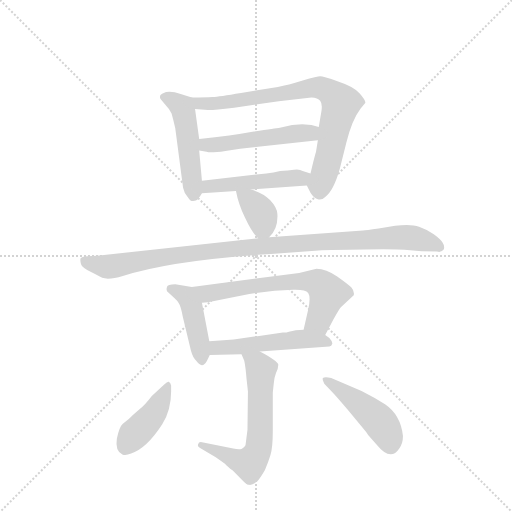
t = 0.00 s
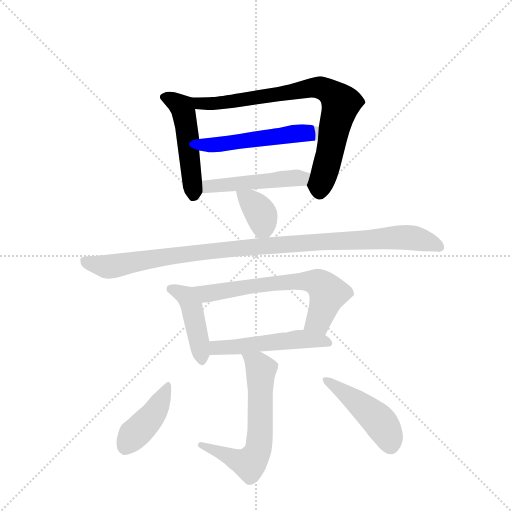
t = 1.80 s
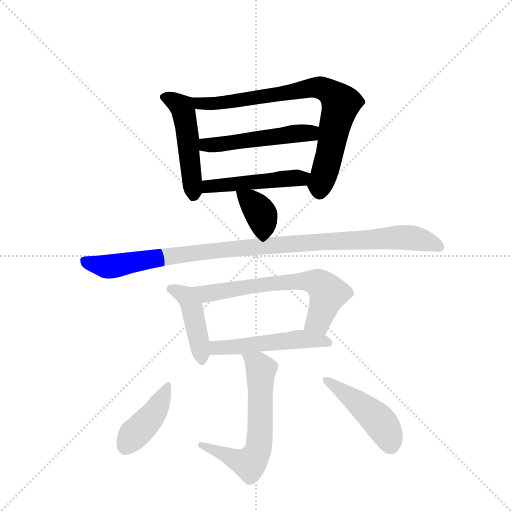
t = 3.59 s
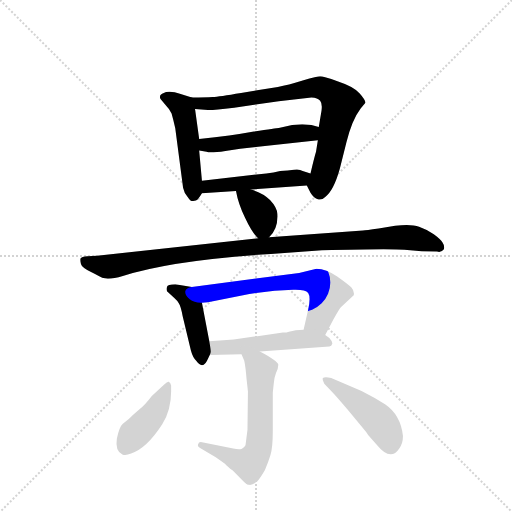
t = 5.39 s
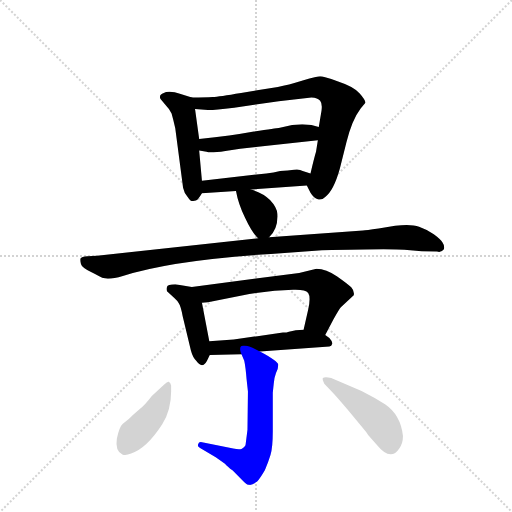
t = 7.18 s
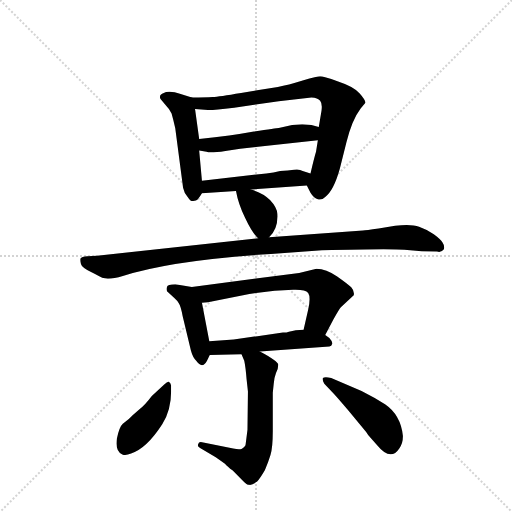
t = 8.98 s

The animated SVG that drew these frames (rendered in a browser with its animation timeline set to each time). Animation: 12 CSS @keyframes rules; one cycle of 8.98 s.

<svg version="1.1" viewBox="0 0 1024 1024" xmlns="http://www.w3.org/2000/svg">
  <g stroke="lightgray" stroke-dasharray="1,1" stroke-width="1" transform="scale(4, 4)">
    <line x1="0" y1="0" x2="256" y2="256"></line>
    <line x1="256" y1="0" x2="0" y2="256"></line>
    <line x1="128" y1="0" x2="128" y2="256"></line>
    <line x1="0" y1="128" x2="256" y2="128"></line>
  </g>
  <g transform="scale(0.92, -0.92) translate(60, -900)">
    <style type="text/css">
      
        @keyframes keyframes0 {
          from {
            stroke: blue;
            stroke-dashoffset: 492;
            stroke-width: 128;
          }
          62% {
            animation-timing-function: step-end;
            stroke: blue;
            stroke-dashoffset: 0;
            stroke-width: 128;
          }
          to {
            stroke: black;
            stroke-width: 1024;
          }
        }
        #make-me-a-hanzi-animation-0 {
          animation: keyframes0 0.650390625s both;
          animation-delay: 0s;
          animation-timing-function: linear;
        }
      
        @keyframes keyframes1 {
          from {
            stroke: blue;
            stroke-dashoffset: 788;
            stroke-width: 128;
          }
          72% {
            animation-timing-function: step-end;
            stroke: blue;
            stroke-dashoffset: 0;
            stroke-width: 128;
          }
          to {
            stroke: black;
            stroke-width: 1024;
          }
        }
        #make-me-a-hanzi-animation-1 {
          animation: keyframes1 0.8912760416666666s both;
          animation-delay: 0.650390625s;
          animation-timing-function: linear;
        }
      
        @keyframes keyframes2 {
          from {
            stroke: blue;
            stroke-dashoffset: 510;
            stroke-width: 128;
          }
          62% {
            animation-timing-function: step-end;
            stroke: blue;
            stroke-dashoffset: 0;
            stroke-width: 128;
          }
          to {
            stroke: black;
            stroke-width: 1024;
          }
        }
        #make-me-a-hanzi-animation-2 {
          animation: keyframes2 0.6650390625s both;
          animation-delay: 1.5416666666666665s;
          animation-timing-function: linear;
        }
      
        @keyframes keyframes3 {
          from {
            stroke: blue;
            stroke-dashoffset: 483;
            stroke-width: 128;
          }
          61% {
            animation-timing-function: step-end;
            stroke: blue;
            stroke-dashoffset: 0;
            stroke-width: 128;
          }
          to {
            stroke: black;
            stroke-width: 1024;
          }
        }
        #make-me-a-hanzi-animation-3 {
          animation: keyframes3 0.64306640625s both;
          animation-delay: 2.2067057291666665s;
          animation-timing-function: linear;
        }
      
        @keyframes keyframes4 {
          from {
            stroke: blue;
            stroke-dashoffset: 366;
            stroke-width: 128;
          }
          54% {
            animation-timing-function: step-end;
            stroke: blue;
            stroke-dashoffset: 0;
            stroke-width: 128;
          }
          to {
            stroke: black;
            stroke-width: 1024;
          }
        }
        #make-me-a-hanzi-animation-4 {
          animation: keyframes4 0.5478515625s both;
          animation-delay: 2.8497721354166665s;
          animation-timing-function: linear;
        }
      
        @keyframes keyframes5 {
          from {
            stroke: blue;
            stroke-dashoffset: 1034;
            stroke-width: 128;
          }
          77% {
            animation-timing-function: step-end;
            stroke: blue;
            stroke-dashoffset: 0;
            stroke-width: 128;
          }
          to {
            stroke: black;
            stroke-width: 1024;
          }
        }
        #make-me-a-hanzi-animation-5 {
          animation: keyframes5 1.0914713541666667s both;
          animation-delay: 3.3976236979166665s;
          animation-timing-function: linear;
        }
      
        @keyframes keyframes6 {
          from {
            stroke: blue;
            stroke-dashoffset: 435;
            stroke-width: 128;
          }
          59% {
            animation-timing-function: step-end;
            stroke: blue;
            stroke-dashoffset: 0;
            stroke-width: 128;
          }
          to {
            stroke: black;
            stroke-width: 1024;
          }
        }
        #make-me-a-hanzi-animation-6 {
          animation: keyframes6 0.60400390625s both;
          animation-delay: 4.489095052083333s;
          animation-timing-function: linear;
        }
      
        @keyframes keyframes7 {
          from {
            stroke: blue;
            stroke-dashoffset: 650;
            stroke-width: 128;
          }
          68% {
            animation-timing-function: step-end;
            stroke: blue;
            stroke-dashoffset: 0;
            stroke-width: 128;
          }
          to {
            stroke: black;
            stroke-width: 1024;
          }
        }
        #make-me-a-hanzi-animation-7 {
          animation: keyframes7 0.7789713541666666s both;
          animation-delay: 5.093098958333333s;
          animation-timing-function: linear;
        }
      
        @keyframes keyframes8 {
          from {
            stroke: blue;
            stroke-dashoffset: 512;
            stroke-width: 128;
          }
          63% {
            animation-timing-function: step-end;
            stroke: blue;
            stroke-dashoffset: 0;
            stroke-width: 128;
          }
          to {
            stroke: black;
            stroke-width: 1024;
          }
        }
        #make-me-a-hanzi-animation-8 {
          animation: keyframes8 0.6666666666666666s both;
          animation-delay: 5.8720703125s;
          animation-timing-function: linear;
        }
      
        @keyframes keyframes9 {
          from {
            stroke: blue;
            stroke-dashoffset: 623;
            stroke-width: 128;
          }
          67% {
            animation-timing-function: step-end;
            stroke: blue;
            stroke-dashoffset: 0;
            stroke-width: 128;
          }
          to {
            stroke: black;
            stroke-width: 1024;
          }
        }
        #make-me-a-hanzi-animation-9 {
          animation: keyframes9 0.7569986979166666s both;
          animation-delay: 6.538736979166667s;
          animation-timing-function: linear;
        }
      
        @keyframes keyframes10 {
          from {
            stroke: blue;
            stroke-dashoffset: 421;
            stroke-width: 128;
          }
          58% {
            animation-timing-function: step-end;
            stroke: blue;
            stroke-dashoffset: 0;
            stroke-width: 128;
          }
          to {
            stroke: black;
            stroke-width: 1024;
          }
        }
        #make-me-a-hanzi-animation-10 {
          animation: keyframes10 0.5926106770833334s both;
          animation-delay: 7.295735677083334s;
          animation-timing-function: linear;
        }
      
        @keyframes keyframes11 {
          from {
            stroke: blue;
            stroke-dashoffset: 459;
            stroke-width: 128;
          }
          60% {
            animation-timing-function: step-end;
            stroke: blue;
            stroke-dashoffset: 0;
            stroke-width: 128;
          }
          to {
            stroke: black;
            stroke-width: 1024;
          }
        }
        #make-me-a-hanzi-animation-11 {
          animation: keyframes11 0.62353515625s both;
          animation-delay: 7.888346354166667s;
          animation-timing-function: linear;
        }
      
    </style>
    
      <path d="M 379 507 L 373 573 L 373 598 L 364 663 C 361 687 361 687 357 688 L 331 696 Q 316 702 301 700 Q 290 696 288 692 Q 287 687 289 685 L 299 673 Q 308 664 313 653 Q 317 639 321 621 L 338 492 Q 340 481 348 472 Q 354 462 360 463 Q 367 464 369 466 Q 371 467 379 480 C 381 483 381 483 379 507 Z" fill="lightgray"></path>
    
      <path d="M 631 595 L 627 570 Q 623 557 615 523 C 608 495 606 499 607 497 L 615 481 Q 623 468 631 467 Q 640 465 647 472 Q 665 484 679 534 L 693 590 Q 705 639 724 664 L 734 676 Q 736 681 722 697 Q 709 712 675 723 Q 642 734 636 734 Q 631 734 598 725 Q 566 715 544 711 L 464 698 Q 416 690 402 689 Q 388 688 357 688 C 327 688 334 665 364 663 L 392 661 Q 399 660 449 666 L 546 680 L 617 688 Q 631 687 636 681 Q 641 675 639 660 L 633 624 L 631 595 Z" fill="lightgray"></path>
    
      <path d="M 501 581 L 631 595 C 661 598 662 617 633 624 L 617 628 L 597 630 L 575 628 L 546 622 Q 541 622 492 614 Q 444 605 373 598 C 343 595 344 579 373 573 L 389 570 Q 397 567 430 572 Q 463 577 501 581 Z" fill="lightgray"></path>
    
      <path d="M 615 523 L 598 528 Q 591 533 579 531 Q 567 529 549 528 Q 535 524 519 523 L 379 507 C 349 504 349 478 379 480 L 453 485 L 486 488 L 607 497 C 637 499 644 515 615 523 Z" fill="lightgray"></path>
    
      <path d="M 525 384 Q 545 403 543 435 Q 542 449 527 465 Q 513 480 486 488 C 457 497 450 499 453 485 Q 458 457 473 426 Q 488 394 501 382 C 512 371 512 371 525 384 Z" fill="lightgray"></path>
    
      <path d="M 529 348 L 640 356 Q 794 360 819 357 L 857 354 L 890 353 Q 899 350 905 358 Q 907 366 902 373 Q 898 380 883 391 Q 868 401 851 407 Q 834 413 799 409 L 763 403 Q 735 399 729 399 L 525 384 L 501 382 L 151 344 L 130 343 Q 117 342 115 338 Q 114 334 116 326 Q 118 318 139 308 Q 161 297 162 296 Q 177 291 207 300 Q 312 334 529 348 Z" fill="lightgray"></path>
    
      <path d="M 395 158 L 379 242 C 373 271 373 273 357 276 L 321 282 Q 304 282 303 276 Q 301 272 303 267 L 319 252 Q 326 246 329 240 Q 333 234 337 213 L 355 138 Q 359 123 367 115 Q 380 97 390 116 L 396 128 C 399 135 399 135 395 158 Z" fill="lightgray"></path>
    
      <path d="M 379 242 L 392 243 L 482 261 L 537 268 L 577 270 Q 604 271 610 263 Q 616 254 610 227 L 600 183 C 593 154 633 145 647 172 L 665 206 Q 678 229 681 232 L 709 258 Q 711 267 704 275 Q 697 282 673 299 Q 649 316 628 316 L 608 311 Q 589 305 569 304 L 357 276 C 327 272 349 240 379 242 Z" fill="lightgray"></path>
    
      <path d="M 583 182 L 568 179 Q 564 177 555 177 L 448 162 L 395 158 C 365 156 366 127 396 128 L 465 130 L 505 136 L 656 147 Q 661 147 662 152 Q 664 156 656 165 L 647 172 C 631 185 630 185 600 183 L 583 182 Z" fill="lightgray"></path>
    
      <path d="M 533 46 L 535 65 Q 536 79 540 89 Q 545 99 545 107 Q 545 115 505 136 C 479 150 453 158 465 130 L 471 116 Q 474 102 476 76 L 479 49 L 478 -34 L 474 -66 Q 474 -71 465 -76 Q 459 -78 447 -75 L 382 -62 Q 372 -59 371 -65 Q 368 -70 375 -74 L 409 -94 L 429 -108 Q 434 -114 446 -123 L 469 -146 Q 476 -154 482 -154 Q 488 -155 499 -147 Q 505 -141 516 -122 Q 523 -105 528 -89 Q 533 -73 533 -38 L 533 46 Z" fill="lightgray"></path>
    
      <path d="M 312 49 L 312 62 Q 311 68 307 70 Q 304 71 297 64 L 270 39 Q 255 19 242 9 Q 229 -2 220 -11 L 207 -21 Q 199 -28 194 -54 Q 190 -81 206 -88 Q 213 -91 225 -86 Q 259 -75 293 -22 Q 312 9 312 49 Z" fill="lightgray"></path>
    
      <path d="M 645 66 L 661 49 Q 671 39 696 9 L 736 -39 Q 740 -46 746 -52 L 759 -67 Q 789 -104 808 -75 Q 816 -64 816 -48 Q 811 -2 777 21 Q 754 36 726 50 L 660 78 Q 646 82 642 78 Q 640 75 645 66 Z" fill="lightgray"></path>
    
    
      <clipPath id="make-me-a-hanzi-clip-0">
        <path d="M 379 507 L 373 573 L 373 598 L 364 663 C 361 687 361 687 357 688 L 331 696 Q 316 702 301 700 Q 290 696 288 692 Q 287 687 289 685 L 299 673 Q 308 664 313 653 Q 317 639 321 621 L 338 492 Q 340 481 348 472 Q 354 462 360 463 Q 367 464 369 466 Q 371 467 379 480 C 381 483 381 483 379 507 Z"></path>
      </clipPath>
      <path clip-path="url(#make-me-a-hanzi-clip-0)" d="M 298 690 L 338 662 L 361 476" fill="none" id="make-me-a-hanzi-animation-0" stroke-dasharray="364 728" stroke-linecap="round"></path>
    
      <clipPath id="make-me-a-hanzi-clip-1">
        <path d="M 631 595 L 627 570 Q 623 557 615 523 C 608 495 606 499 607 497 L 615 481 Q 623 468 631 467 Q 640 465 647 472 Q 665 484 679 534 L 693 590 Q 705 639 724 664 L 734 676 Q 736 681 722 697 Q 709 712 675 723 Q 642 734 636 734 Q 631 734 598 725 Q 566 715 544 711 L 464 698 Q 416 690 402 689 Q 388 688 357 688 C 327 688 334 665 364 663 L 392 661 Q 399 660 449 666 L 546 680 L 617 688 Q 631 687 636 681 Q 641 675 639 660 L 633 624 L 631 595 Z"></path>
      </clipPath>
      <path clip-path="url(#make-me-a-hanzi-clip-1)" d="M 366 684 L 374 675 L 436 678 L 612 709 L 636 709 L 657 700 L 681 676 L 635 483" fill="none" id="make-me-a-hanzi-animation-1" stroke-dasharray="660 1320" stroke-linecap="round"></path>
    
      <clipPath id="make-me-a-hanzi-clip-2">
        <path d="M 501 581 L 631 595 C 661 598 662 617 633 624 L 617 628 L 597 630 L 575 628 L 546 622 Q 541 622 492 614 Q 444 605 373 598 C 343 595 344 579 373 573 L 389 570 Q 397 567 430 572 Q 463 577 501 581 Z"></path>
      </clipPath>
      <path clip-path="url(#make-me-a-hanzi-clip-2)" d="M 378 579 L 388 585 L 615 611 L 627 617" fill="none" id="make-me-a-hanzi-animation-2" stroke-dasharray="382 764" stroke-linecap="round"></path>
    
      <clipPath id="make-me-a-hanzi-clip-3">
        <path d="M 615 523 L 598 528 Q 591 533 579 531 Q 567 529 549 528 Q 535 524 519 523 L 379 507 C 349 504 349 478 379 480 L 453 485 L 486 488 L 607 497 C 637 499 644 515 615 523 Z"></path>
      </clipPath>
      <path clip-path="url(#make-me-a-hanzi-clip-3)" d="M 386 487 L 404 497 L 595 512 L 609 518" fill="none" id="make-me-a-hanzi-animation-3" stroke-dasharray="355 710" stroke-linecap="round"></path>
    
      <clipPath id="make-me-a-hanzi-clip-4">
        <path d="M 525 384 Q 545 403 543 435 Q 542 449 527 465 Q 513 480 486 488 C 457 497 450 499 453 485 Q 458 457 473 426 Q 488 394 501 382 C 512 371 512 371 525 384 Z"></path>
      </clipPath>
      <path clip-path="url(#make-me-a-hanzi-clip-4)" d="M 459 479 L 483 465 L 505 439 L 512 412 L 506 393" fill="none" id="make-me-a-hanzi-animation-4" stroke-dasharray="238 476" stroke-linecap="round"></path>
    
      <clipPath id="make-me-a-hanzi-clip-5">
        <path d="M 529 348 L 640 356 Q 794 360 819 357 L 857 354 L 890 353 Q 899 350 905 358 Q 907 366 902 373 Q 898 380 883 391 Q 868 401 851 407 Q 834 413 799 409 L 763 403 Q 735 399 729 399 L 525 384 L 501 382 L 151 344 L 130 343 Q 117 342 115 338 Q 114 334 116 326 Q 118 318 139 308 Q 161 297 162 296 Q 177 291 207 300 Q 312 334 529 348 Z"></path>
      </clipPath>
      <path clip-path="url(#make-me-a-hanzi-clip-5)" d="M 125 333 L 171 320 L 450 360 L 809 384 L 847 381 L 895 364" fill="none" id="make-me-a-hanzi-animation-5" stroke-dasharray="906 1812" stroke-linecap="round"></path>
    
      <clipPath id="make-me-a-hanzi-clip-6">
        <path d="M 395 158 L 379 242 C 373 271 373 273 357 276 L 321 282 Q 304 282 303 276 Q 301 272 303 267 L 319 252 Q 326 246 329 240 Q 333 234 337 213 L 355 138 Q 359 123 367 115 Q 380 97 390 116 L 396 128 C 399 135 399 135 395 158 Z"></path>
      </clipPath>
      <path clip-path="url(#make-me-a-hanzi-clip-6)" d="M 312 272 L 344 256 L 356 235 L 378 118" fill="none" id="make-me-a-hanzi-animation-6" stroke-dasharray="307 614" stroke-linecap="round"></path>
    
      <clipPath id="make-me-a-hanzi-clip-7">
        <path d="M 379 242 L 392 243 L 482 261 L 537 268 L 577 270 Q 604 271 610 263 Q 616 254 610 227 L 600 183 C 593 154 633 145 647 172 L 665 206 Q 678 229 681 232 L 709 258 Q 711 267 704 275 Q 697 282 673 299 Q 649 316 628 316 L 608 311 Q 589 305 569 304 L 357 276 C 327 272 349 240 379 242 Z"></path>
      </clipPath>
      <path clip-path="url(#make-me-a-hanzi-clip-7)" d="M 365 273 L 389 261 L 548 286 L 630 286 L 653 263 L 633 203 L 608 189" fill="none" id="make-me-a-hanzi-animation-7" stroke-dasharray="522 1044" stroke-linecap="round"></path>
    
      <clipPath id="make-me-a-hanzi-clip-8">
        <path d="M 583 182 L 568 179 Q 564 177 555 177 L 448 162 L 395 158 C 365 156 366 127 396 128 L 465 130 L 505 136 L 656 147 Q 661 147 662 152 Q 664 156 656 165 L 647 172 C 631 185 630 185 600 183 L 583 182 Z"></path>
      </clipPath>
      <path clip-path="url(#make-me-a-hanzi-clip-8)" d="M 402 151 L 411 144 L 469 147 L 597 163 L 654 156" fill="none" id="make-me-a-hanzi-animation-8" stroke-dasharray="384 768" stroke-linecap="round"></path>
    
      <clipPath id="make-me-a-hanzi-clip-9">
        <path d="M 533 46 L 535 65 Q 536 79 540 89 Q 545 99 545 107 Q 545 115 505 136 C 479 150 453 158 465 130 L 471 116 Q 474 102 476 76 L 479 49 L 478 -34 L 474 -66 Q 474 -71 465 -76 Q 459 -78 447 -75 L 382 -62 Q 372 -59 371 -65 Q 368 -70 375 -74 L 409 -94 L 429 -108 Q 434 -114 446 -123 L 469 -146 Q 476 -154 482 -154 Q 488 -155 499 -147 Q 505 -141 516 -122 Q 523 -105 528 -89 Q 533 -73 533 -38 L 533 46 Z"></path>
      </clipPath>
      <path clip-path="url(#make-me-a-hanzi-clip-9)" d="M 473 125 L 508 97 L 506 -31 L 498 -85 L 482 -108 L 378 -67" fill="none" id="make-me-a-hanzi-animation-9" stroke-dasharray="495 990" stroke-linecap="round"></path>
    
      <clipPath id="make-me-a-hanzi-clip-10">
        <path d="M 312 49 L 312 62 Q 311 68 307 70 Q 304 71 297 64 L 270 39 Q 255 19 242 9 Q 229 -2 220 -11 L 207 -21 Q 199 -28 194 -54 Q 190 -81 206 -88 Q 213 -91 225 -86 Q 259 -75 293 -22 Q 312 9 312 49 Z"></path>
      </clipPath>
      <path clip-path="url(#make-me-a-hanzi-clip-10)" d="M 304 63 L 272 -3 L 230 -45 L 212 -72" fill="none" id="make-me-a-hanzi-animation-10" stroke-dasharray="293 586" stroke-linecap="round"></path>
    
      <clipPath id="make-me-a-hanzi-clip-11">
        <path d="M 645 66 L 661 49 Q 671 39 696 9 L 736 -39 Q 740 -46 746 -52 L 759 -67 Q 789 -104 808 -75 Q 816 -64 816 -48 Q 811 -2 777 21 Q 754 36 726 50 L 660 78 Q 646 82 642 78 Q 640 75 645 66 Z"></path>
      </clipPath>
      <path clip-path="url(#make-me-a-hanzi-clip-11)" d="M 647 73 L 753 -4 L 781 -41 L 788 -66" fill="none" id="make-me-a-hanzi-animation-11" stroke-dasharray="331 662" stroke-linecap="round"></path>
    
  </g>
</svg>
